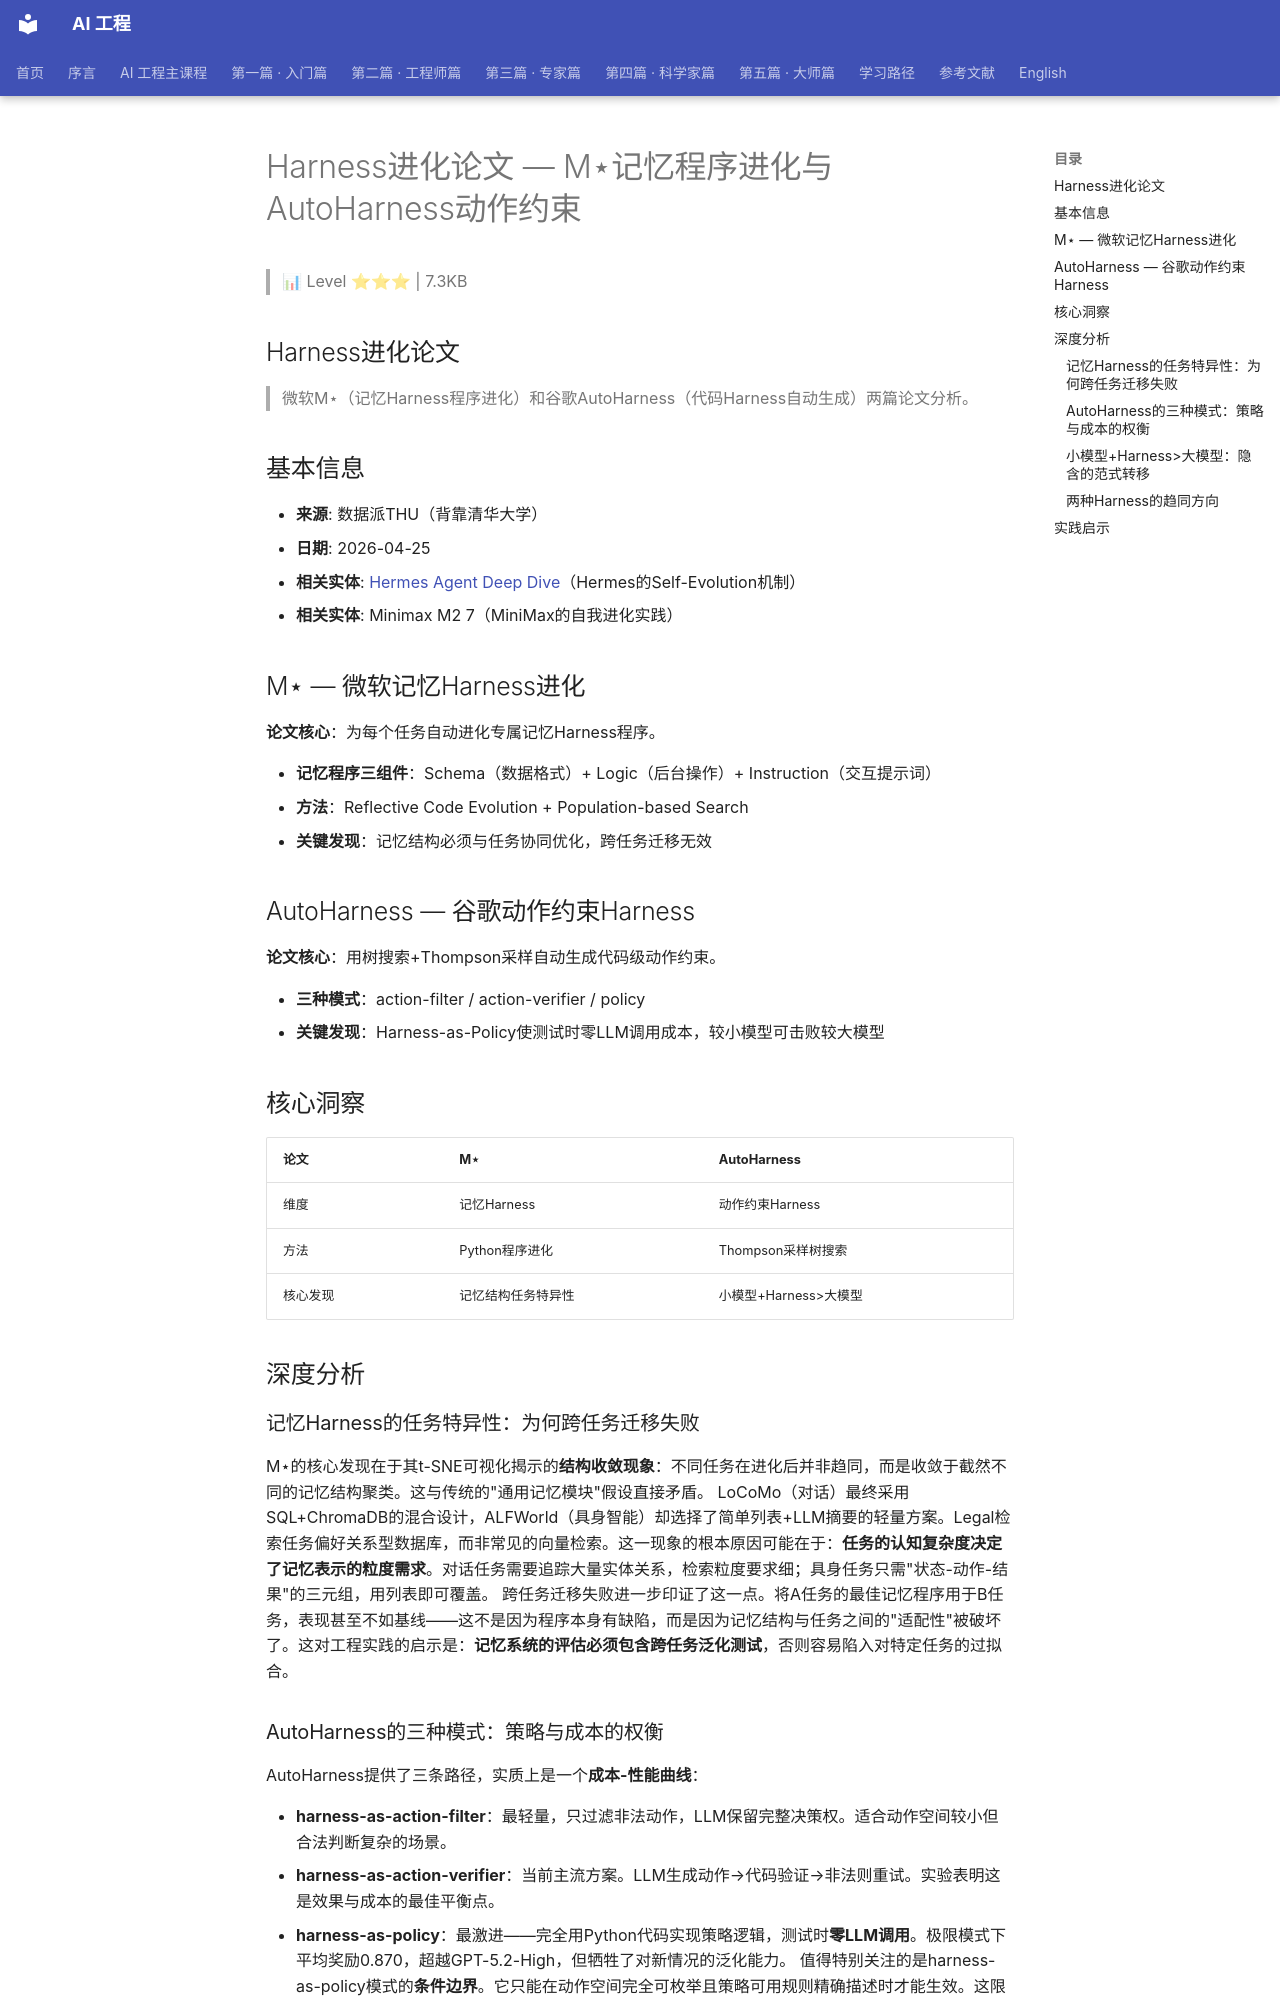

repository: QianJinGuo/wiki-book · page: ch05/052-harness-m-autoharness.html · generator: mkdocs

# Harness进化论文 — M⋆记忆程序进化与AutoHarness动作约束

> 📊 Level ⭐⭐⭐ | 7.3KB

## Harness进化论文
> 微软M⋆（记忆Harness程序进化）和谷歌AutoHarness（代码Harness自动生成）两篇论文分析。

## 基本信息
- **来源**: 数据派THU（背靠清华大学）
- **日期**: 2026-04-25
- **相关实体**: [Hermes Agent Deep Dive](https://github.com/QianJinGuo/wiki-public/blob/main/entities/hermes-agent-deep-dive.md)（Hermes的Self-Evolution机制）
- **相关实体**: Minimax M2 7（MiniMax的自我进化实践）

## M⋆ — 微软记忆Harness进化
**论文核心**：为每个任务自动进化专属记忆Harness程序。

- **记忆程序三组件**：Schema（数据格式）+ Logic（后台操作）+ Instruction（交互提示词）
- **方法**：Reflective Code Evolution + Population-based Search
- **关键发现**：记忆结构必须与任务协同优化，跨任务迁移无效

## AutoHarness — 谷歌动作约束Harness
**论文核心**：用树搜索+Thompson采样自动生成代码级动作约束。

- **三种模式**：action-filter / action-verifier / policy
- **关键发现**：Harness-as-Policy使测试时零LLM调用成本，较小模型可击败较大模型

## 核心洞察
| 论文 | M⋆ | AutoHarness |
|------|-----|-------------|
| 维度 | 记忆Harness | 动作约束Harness |
| 方法 | Python程序进化 | Thompson采样树搜索 |
| 核心发现 | 记忆结构任务特异性 | 小模型+Harness>大模型 |

## 深度分析
### 记忆Harness的任务特异性：为何跨任务迁移失败
M⋆的核心发现在于其t-SNE可视化揭示的**结构收敛现象**：不同任务在进化后并非趋同，而是收敛于截然不同的记忆结构聚类。这与传统的"通用记忆模块"假设直接矛盾。
LoCoMo（对话）最终采用SQL+ChromaDB的混合设计，ALFWorld（具身智能）却选择了简单列表+LLM摘要的轻量方案。Legal检索任务偏好关系型数据库，而非常见的向量检索。这一现象的根本原因可能在于：**任务的认知复杂度决定了记忆表示的粒度需求**。对话任务需要追踪大量实体关系，检索粒度要求细；具身任务只需"状态-动作-结果"的三元组，用列表即可覆盖。
跨任务迁移失败进一步印证了这一点。将A任务的最佳记忆程序用于B任务，表现甚至不如基线——这不是因为程序本身有缺陷，而是因为记忆结构与任务之间的"适配性"被破坏了。这对工程实践的启示是：**记忆系统的评估必须包含跨任务泛化测试**，否则容易陷入对特定任务的过拟合。

### AutoHarness的三种模式：策略与成本的权衡
AutoHarness提供了三条路径，实质上是一个**成本-性能曲线**：

- **harness-as-action-filter**：最轻量，只过滤非法动作，LLM保留完整决策权。适合动作空间较小但合法判断复杂的场景。
- **harness-as-action-verifier**：当前主流方案。LLM生成动作→代码验证→非法则重试。实验表明这是效果与成本的最佳平衡点。
- **harness-as-policy**：最激进——完全用Python代码实现策略逻辑，测试时**零LLM调用**。极限模式下平均奖励0.870，超越GPT-5.2-High，但牺牲了对新情况的泛化能力。
值得特别关注的是harness-as-policy模式的**条件边界**。它只能在动作空间完全可枚举且策略可用规则精确描述时才能生效。这限制了其在开放式任务（如开放域对话）中的应用，但为封闭域任务（如游戏、形式化验证）提供了一条近乎免费的性能提升路径。
